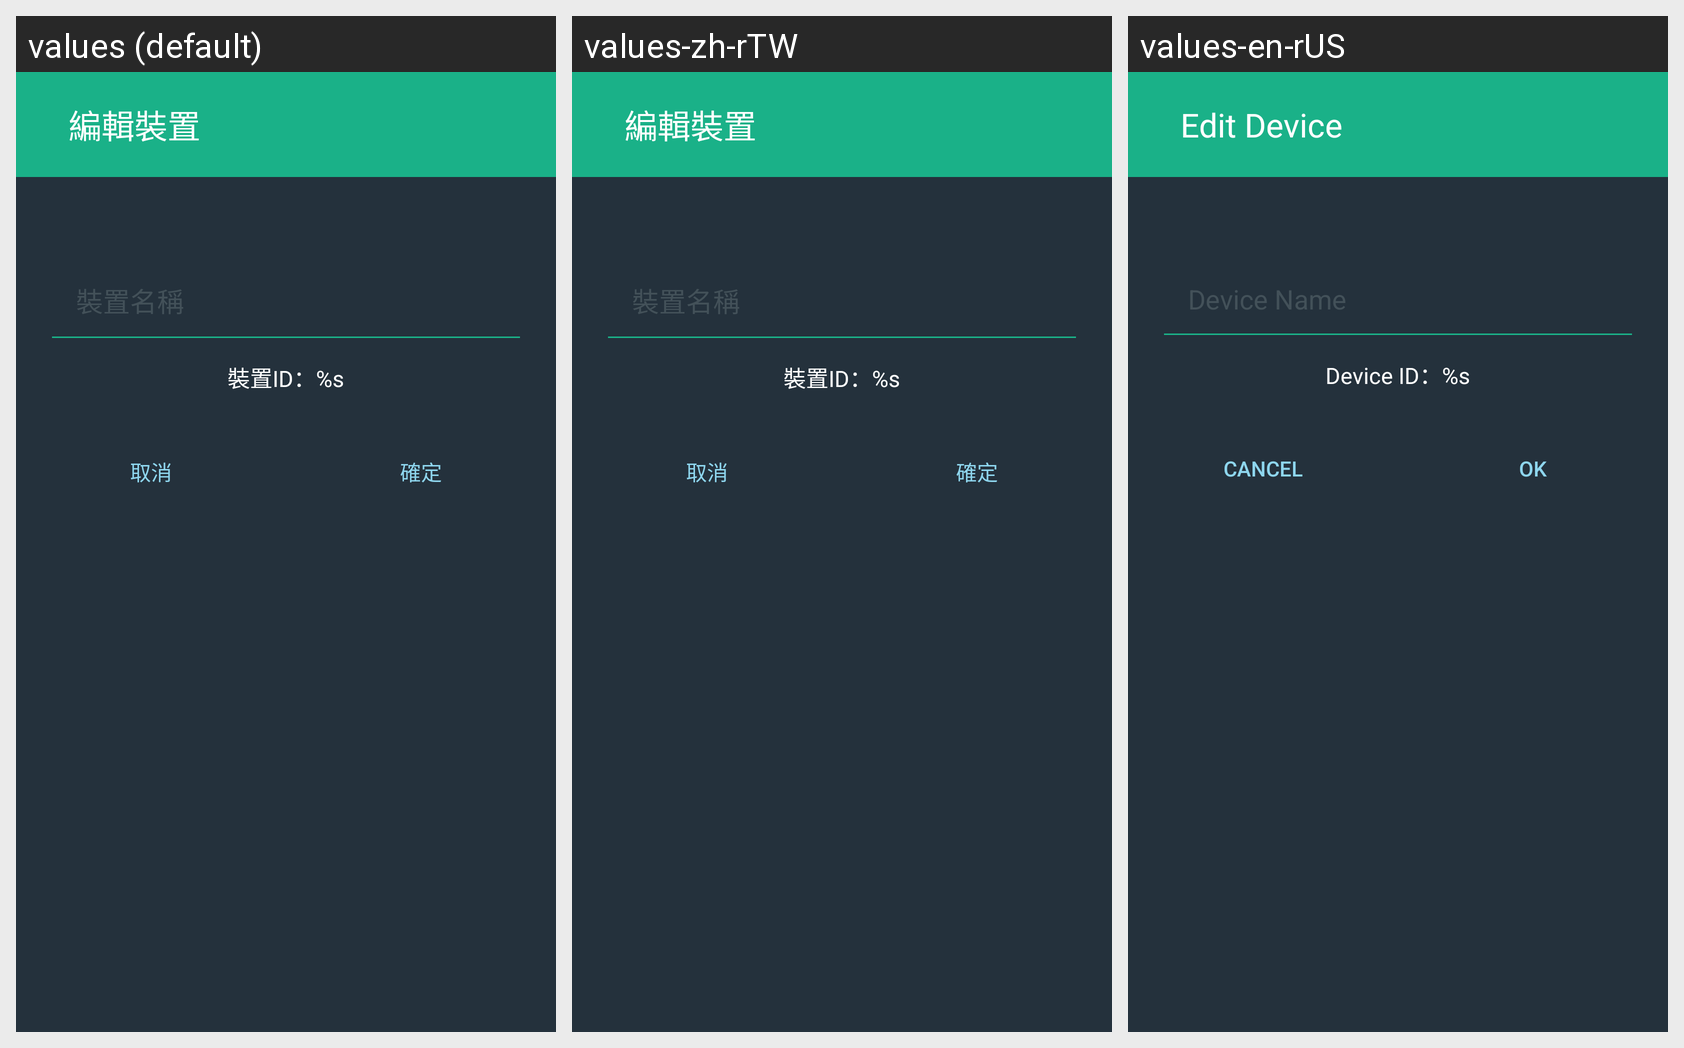

This grid shows one Android layout under several languages. Give, for every string resource on the screen, its name, the default text and each shown locale's text.
Android screen res/layout/dialog_manual_edit.xml rendered under 3 locales, left to right: values (default), values-zh-rTW, values-en-rUS. Device: Nexus 5 (rendered at 1080×1920; each locale shown at half size, 540×960, under a caption strip naming it); theme Theme.AppCompat.NoActionBar.
Strings drawn on this screen, with the default value and each locale's value (text and hints the layout hard-codes, and strings that could not be matched under every locale, appear in the picture but are not listed):

edit_device
  values: 編輯裝置
  values-zh-rTW: 編輯裝置
  values-en-rUS: Edit Device

device_name_message
  values: 裝置名稱
  values-zh-rTW: 裝置名稱
  values-en-rUS: Device Name

device_address_message
  values: 裝置ID：%s
  values-zh-rTW: 裝置ID：%s
  values-en-rUS: Device ID：%s

dialog_cancel
  values: 取消
  values-zh-rTW: 取消
  values-en-rUS: Cancel

dialog_ok
  values: 確定
  values-zh-rTW: 確定
  values-en-rUS: OK
